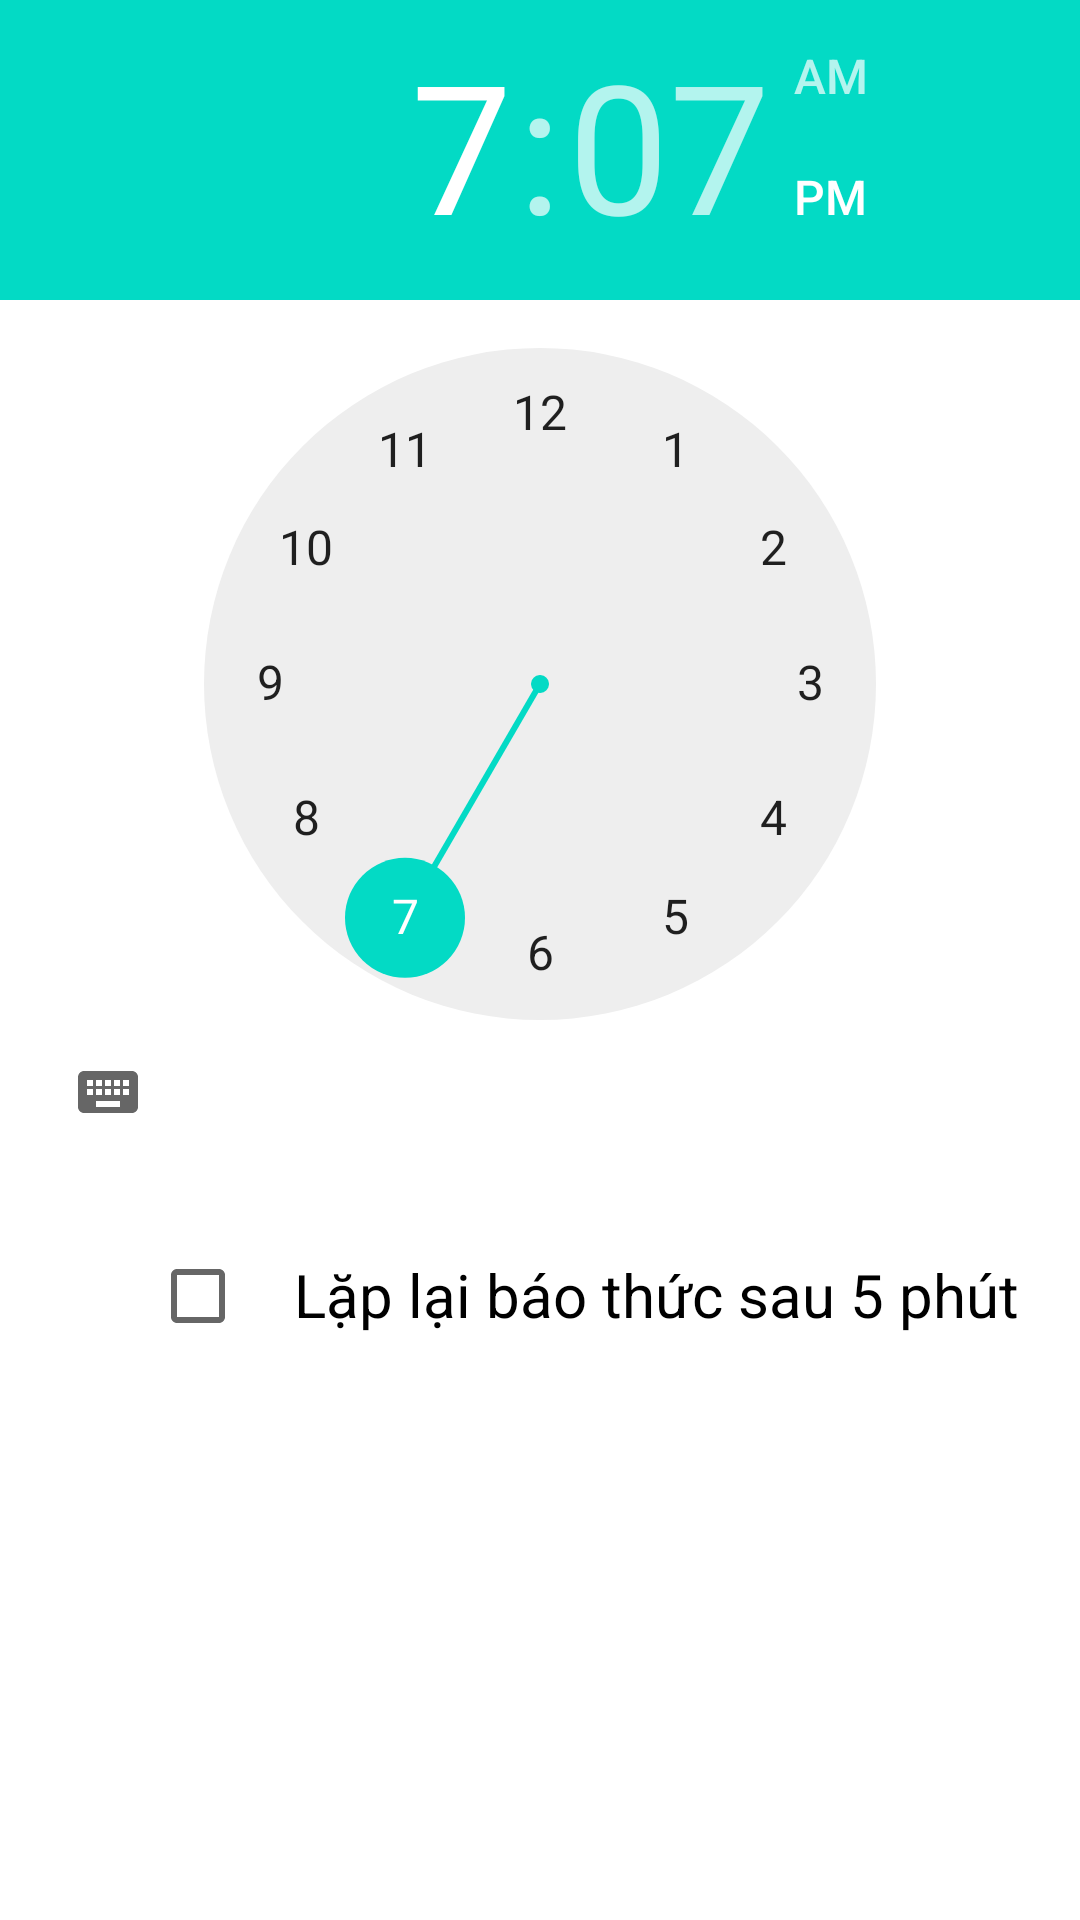

This screen was rendered from an Android layout file. Write that file and the resources it references.
<!-- AndroidManifest.xml: application theme Theme.App_bao_thuc -->
<!-- res/layout/timepicker_dialog.xml -->
<?xml version="1.0" encoding="utf-8"?>
<LinearLayout xmlns:android="http://schemas.android.com/apk/res/android"
    android:layout_width="match_parent"
    android:orientation="vertical"
    android:layout_height="match_parent">
    <TimePicker
        android:id="@+id/timepicker"
        android:layout_width="wrap_content"
        android:layout_height="wrap_content"/>
    <LinearLayout
        android:layout_marginTop="20dp"
        android:orientation="horizontal"
        android:layout_width="match_parent"
        android:layout_height="wrap_content">
        <CheckBox
            android:layout_marginLeft="50dp"
            android:id="@+id/checklap"
            android:layout_width="wrap_content"
            android:layout_height="wrap_content"/>
        <TextView
            android:layout_marginTop="2dp"
            android:textColor="@color/black"
            android:textSize="20dp"
            android:text="Lặp lại báo thức sau 5 phút"
            android:layout_width="250dp"
            android:layout_height="40dp"/>
    </LinearLayout>


</LinearLayout>
<!-- resources referenced by this layout -->
<resources>
  <style name="Theme.App_bao_thuc" parent="Theme.MaterialComponents.DayNight.DarkActionBar">
          
          <item name="colorPrimary">@color/purple_500</item>
          <item name="colorPrimaryVariant">@color/purple_700</item>
          <item name="colorOnPrimary">@color/white</item>
          
          <item name="colorSecondary">@color/teal_200</item>
          <item name="colorSecondaryVariant">@color/teal_700</item>
          <item name="colorOnSecondary">@color/black</item>
          
          <item name="android:statusBarColor">?attr/colorPrimaryVariant</item>
          
      </style>
  <!-- not gathered from this repository: default colours our renderer supplied (Android Studio template values) -->
  <color name="purple_500">#FF6200EE</color>
  <color name="purple_700">#FF3700B3</color>
  <color name="teal_200">#FF03DAC5</color>
  <color name="teal_700">#FF018786</color>
  <color name="black">#FF000000</color>
  <color name="white">#FFFFFFFF</color>
</resources>
